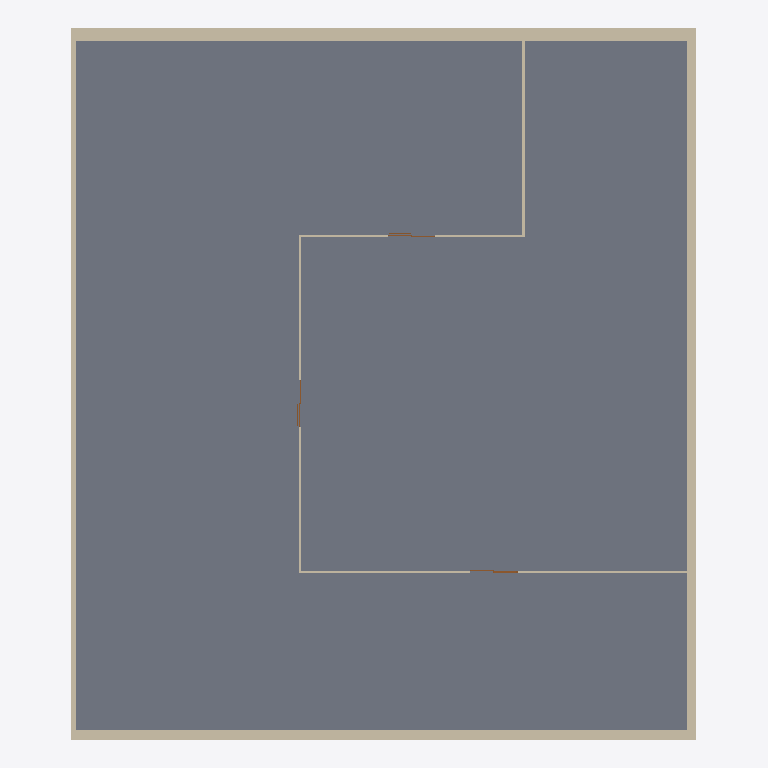
Plan cut of the same IFC building model at storey 'Level 1' (level 6.00 m, cut at 7.40 m), seen from above with north up, elements coloured by IFC class: 8 walls (beige), 3 doors (brown), 1 slab (grey). Cut surfaces are drawn darker.
Extent 22.4 m × 25.4 m × 12.7 m (x, y, z). Storeys (3): Level 0 at 0.00 m; Level 1 at 6.00 m; Level 2 at 12.00 m. Elements (21): 11 IfcWallStandardCase, 7 IfcDoor, 2 IfcSlab, 1 IfcRoof.

HEADER;
FILE_DESCRIPTION(('ViewDefinition [CoordinationView_V2.0, QuantityTakeOffAddOnView]','RevitIdentifiers [VersionGUID: 6fb043b4-0b2c-421c-8f3f-e55f07a5877b, NumberOfSaves: 70]','CoordinateReference [CoordinateBase: Shared Coordinates, ProjectSite: Default Site]','ExchangeRequirement [Architecture]'),'2;1');
FILE_NAME('0001','2023-05-04T11:22:30+02:00',(''),(''),'ODA SDAI 22.12','23.0.20.21 - Exporter 23.2.5.0 - Alternate UI 23.2.5.0','');
FILE_SCHEMA(('IFC2X3'));
ENDSEC;
DATA;
#90=IFCPROJECT('0G4iAaUyb1QRHtUK9mU2_C',#18,'0001',$,$,'Project Name','Project Status',(#85),#82);
#109=IFCSITE('0G4iAaUyb1QRHtUK9mU2_E',#18,'Default',$,$,#108,$,$,.ELEMENT.,$,$,$,$,$);
#95=IFCBUILDING('0G4iAaUyb1QRHtUK9mU2_D',#18,'',$,$,#93,$,'',.ELEMENT.,$,$,$);
#98=IFCBUILDINGSTOREY('2qYKvFEvH4cPghyPNWjrgr',#18,'Level 0',$,'Level:8mm Head',#97,$,'Level 0',.ELEMENT.,0.0);
#102=IFCBUILDINGSTOREY('3kSL0VGKv3gxJCujeqtuJj',#18,'Level 1',$,'Level:8mm Head',#101,$,'Level 1',.ELEMENT.,6000.0);
#106=IFCBUILDINGSTOREY('1mQhM2BgP5YPTqXyw8wq2O',#18,'Level 2',$,'Level:8mm Head',#105,$,'Level 2',.ELEMENT.,12000.0);
#1083=IFCSLAB('1mQhM2BgP5YPTqXyw8wrwi',#18,'Floors : Floor : Concrete-Commercial 362mm',$,'Floor:Concrete-Commercial 362mm',#1069,#1082,'961885',.FLOOR.);
#147=IFCWALLSTANDARDCASE('2HHT5S6Cv8hBWWvl1aAtRr',#18,'Walls : Basic Wall : Exterior - Block on Mtl. Stud',$,'Basic Wall:Exterior - Block on Mtl. Stud',#128,#146,'300564');
#318=IFCWALLSTANDARDCASE('3GjeziOp1A7wJ82TqY3_wZ',#18,'Walls : Basic Wall : Exterior - Brick on Mtl. Stud',$,'Basic Wall:Exterior - Brick on Mtl. Stud',#299,#317,'300638');
#421=IFCWALLSTANDARDCASE('2HHT5S6Cv8hBWWvl1aAtPw',#18,'Walls : Basic Wall : Exterior - Brick on Mtl. Stud',$,'Basic Wall:Exterior - Brick on Mtl. Stud',#406,#420,'300699');
#499=IFCWALLSTANDARDCASE('2HHT5S6Cv8hBWWvl1aAtOr',#18,'Walls : Basic Wall : Exterior - Brick on Mtl. Stud',$,'Basic Wall:Exterior - Brick on Mtl. Stud',#473,#498,'300756');
#1457=IFCWALLSTANDARDCASE('1mQhM2BgP5YPTqXyw8wqjR',#18,'Walls : Basic Wall : Interior - 79mm Partition (1-hr)',$,'Basic Wall:Interior - 79mm Partition (1-hr)',#1442,#1456,'964778');
#1309=IFCWALLSTANDARDCASE('1mQhM2BgP5YPTqXyw8wqLY',#18,'Walls : Basic Wall : Interior - 79mm Partition (1-hr)',$,'Basic Wall:Interior - 79mm Partition (1-hr)',#1294,#1308,'964243');
#1408=IFCWALLSTANDARDCASE('1mQhM2BgP5YPTqXyw8wqHl',#18,'Walls : Basic Wall : Interior - 79mm Partition (1-hr)',$,'Basic Wall:Interior - 79mm Partition (1-hr)',#1393,#1407,'964510');
#1359=IFCWALLSTANDARDCASE('1mQhM2BgP5YPTqXyw8wqKq',#18,'Walls : Basic Wall : Interior - 79mm Partition (1-hr)',$,'Basic Wall:Interior - 79mm Partition (1-hr)',#1344,#1358,'964293');
#1567=IFCDOOR('1mQhM2BgP5YPTqXyw8wqiA',#18,'Doors : M_Door-Double-Sliding : 1700 x 2000mm',$,'M_Door-Double-Sliding:1700 x 2000mm',#2139,#1563,'964859',1999.999999999998,1700.0);
#1636=IFCDOOR('1mQhM2BgP5YPTqXyw8wqgp',#18,'Doors : M_Door-Double-Sliding : 1700 x 2000mm',$,'M_Door-Double-Sliding:1700 x 2000mm',#2119,#1632,'964930',1999.999999999998,1699.9999999999995);
#1668=IFCDOOR('1mQhM2BgP5YPTqXyw8wqfp',#18,'Doors : M_Door-Double-Sliding : 1700 x 2000mm',$,'M_Door-Double-Sliding:1700 x 2000mm',#2099,#1664,'964994',1999.999999999998,1699.9999999999998);
ENDSEC;